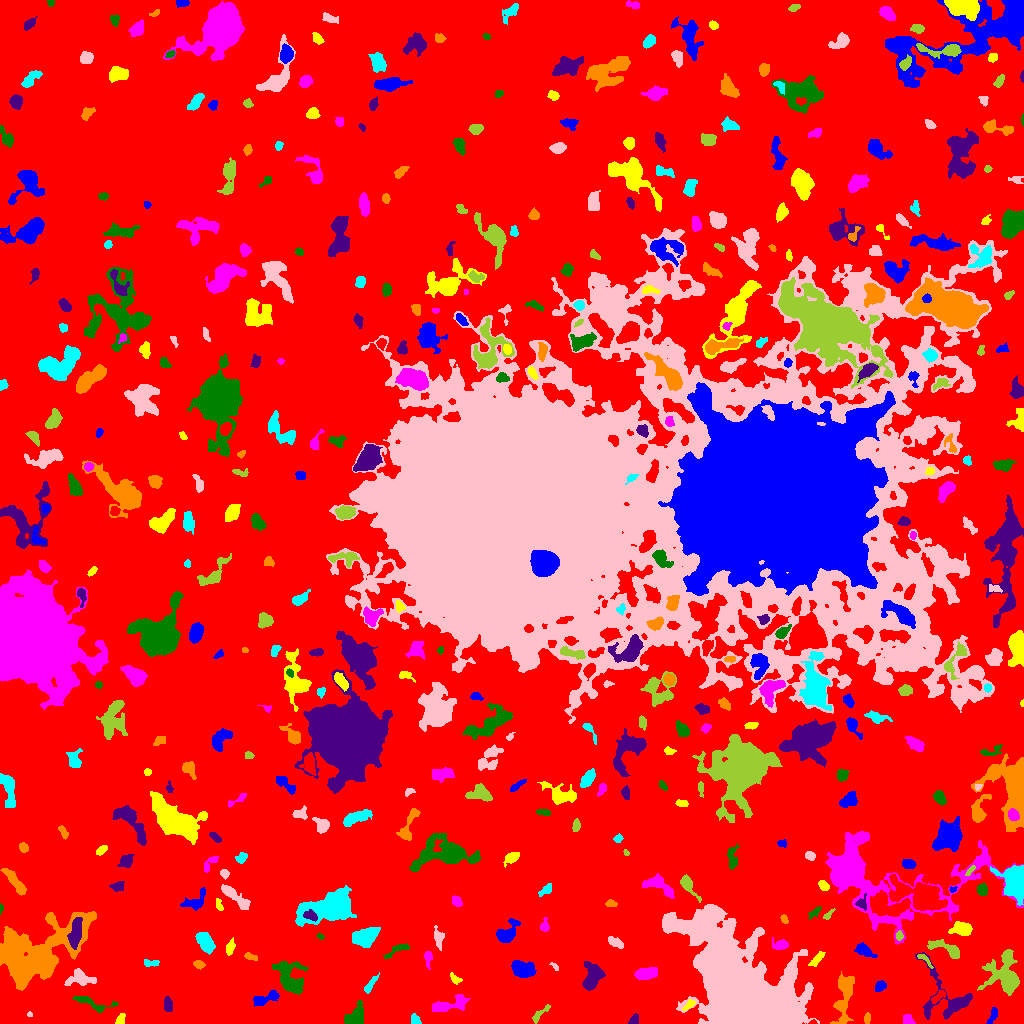

The file beside this chart, header and first rows:
ID, X, Y, A, B, theta, total_flux, mu_max, mu_median, mu_mean, R_fwhm, R_e, R10, R90, x_start, x_end, y_start, y_end, area, greylevel
0, 501.3, 506.5, 308.5, 300.3, 1.213, 1457841, 14.0, 2.0, 1.993, 44.62, 227.6, 86.61, 366.6, 0, 1023, 0, 1023, 731638, 1.993
1, 992.6, 7.738, 4.869, 1.685, 1.197, 260.0, 4.0, 2.0, 2.301, 5.046, 3.432, 1.382, 5.109, 986, 997, 0, 16, 113, 6.301
2, 120.7, 3.884, 3.104, 1.919, 1.096, 146.0, 3.0, 2.0, 1.64, 4.029, 3.038, 1.128, 4.618, 115, 125, 0, 10, 89, 6.64
3, 907.8, 3.761, 2.91, 2.348, -0.4928, 243.0, 4.0, 2.0, 2.382, 4.983, 3.338, 1.382, 4.951, 903, 915, 0, 9, 102, 7.382
4, 354.6, 6.977, 5.824, 3.315, 0.8829, 556.0, 5.0, 2.0, 1.811, 5.698, 5.078, 1.954, 8.058, 344, 363, 0, 23, 307, 6.811
5, 634.4, 4.114, 2.969, 1.941, 1.198, 184.0, 5.0, 2.0, 2.067, 3.478, 3.038, 1.128, 4.442, 628, 638, 0, 10, 89, 7.067
6, 866.6, 4.764, 2.374, 1.457, 1.407, 72.0, 3.0, 1.0, 1.043, 2.459, 2.257, 0.7979, 3.7, 864, 870, 0, 11, 69, 6.043
7, 415.2, 3.598, 2.957, 2.161, -0.9625, 179.0, 4.0, 2.0, 1.989, 4.514, 3.141, 1.128, 4.754, 411, 421, 0, 10, 90, 6.989
8, 29.83, 9.127, 1.33, 1.212, -0.272, 71.0, 6.0, 2.0, 2.448, 1.954, 1.493, 0.5642, 2.523, 27, 32, 7, 12, 29, 8.448
9, 539.9, 9.907, 6.645, 1.769, 0.7444, 225.0, 3.0, 2.0, 1.786, 5.046, 3.785, 1.493, 5.67, 532, 550, 0, 19, 126, 5.786
10, 938.5, 27.12, 4.668, 1.856, 0.6756, 381.0, 5.0, 3.0, 3.402, 5.202, 3.613, 1.493, 5.323, 931, 945, 20, 34, 112, 9.402
11, 265.5, 24.87, 7.444, 2.012, 0.3292, 242.0, 3.0, 1.0, 1.025, 4.442, 3.909, 1.596, 6.457, 253, 279, 17, 34, 236, 6.025
12, 689.1, 18.42, 3.553, 1.597, 0.6814, 212.0, 5.0, 2.0, 2.465, 3.478, 2.877, 1.128, 4.442, 682, 695, 13, 24, 86, 8.465
13, 449.2, 18.51, 10.78, 3.087, 0.2116, 806.0, 5.0, 2.0, 2.277, 6.84, 5.944, 2.394, 9.271, 432, 470, 12, 29, 354, 6.277
14, 93.51, 20.04, 12.28, 3.242, -0.2425, 431.0, 4.0, 2.0, 1.724, 6.91, 5.382, 2.034, 8.058, 72, 118, 11, 27, 250, 5.724
15, 167.8, 19.3, 3.648, 1.752, -1.507, 146.0, 3.0, 1.0, 1.177, 4.107, 3.338, 1.382, 4.951, 164, 172, 12, 27, 124, 6.177
16, 844.1, 27.38, 13.65, 3.878, 1.431, 1760, 10.0, 3.0, 3.061, 6.433, 7.092, 2.585, 11.44, 830, 854, 0, 52, 575, 8.061
17, 369.1, 37.95, 4.887, 1.344, 0.966, 131.0, 3.0, 1.0, 1.048, 3.241, 2.877, 1.128, 4.787, 364, 379, 30, 51, 125, 6.048
18, 81.04, 45.22, 6.653, 3.584, -0.1064, 817.0, 9.0, 2.0, 2.661, 3.989, 5.078, 1.954, 8.292, 64, 96, 38, 55, 307, 7.661
19, 1004, 47.99, 10.24, 8.307, -1.42, 2882, 9.0, 3.0, 3.363, 8.482, 8.74, 3.29, 14.17, 977, 1019, 28, 74, 857, 7.363
20, 494.9, 41.76, 2.91, 1.657, -0.918, 149.0, 4.0, 2.0, 2.041, 4.068, 2.764, 0.9772, 4.26, 490, 499, 37, 47, 73, 6.041
21, 880.3, 36.92, 2.942, 2.227, 0.703, 404.0, 8.0, 3.0, 3.673, 4.146, 3.241, 1.262, 5.015, 875, 886, 32, 43, 110, 7.673
22, 455.2, 44.49, 3.254, 1.893, -0.6719, 166.0, 4.0, 2.0, 1.886, 4.107, 2.985, 1.128, 4.72, 450, 462, 39, 51, 88, 5.886
23, 646.1, 50.06, 5.967, 2.57, 0.1129, 550.0, 6.0, 2.0, 2.2, 5.726, 4.853, 1.784, 7.356, 634, 657, 44, 56, 250, 7.2
24, 291, 43.99, 9.495, 5.858, -1.106, 1821, 10.0, 2.0, 2.923, 6.232, 7.069, 2.585, 11.98, 272, 308, 29, 62, 623, 6.923
25, 591.9, 46.95, 7.491, 4.381, 1.417, 921.0, 6.0, 2.0, 2.241, 7.485, 6.024, 2.326, 9.219, 582, 605, 33, 62, 411, 7.241
26, 198.8, 58.78, 2.342, 1.633, -0.2054, 138.0, 5.0, 1.0, 1.605, 2.764, 2.459, 0.9772, 3.989, 193, 205, 54, 63, 86, 6.605
27, 149.3, 60.74, 4.412, 1.707, -0.002522, 220.0, 5.0, 2.0, 2.268, 3.09, 2.821, 1.128, 4.787, 144, 159, 57, 64, 97, 7.268
28, 555.2, 56.88, 1.893, 0.8273, -0.7939, 40.0, 4.0, 1.0, 0.8511, 1.784, 1.493, 0.0, 2.523, 549, 558, 53, 61, 47, 7.851
29, 924.8, 64.01, 5.178, 1.49, -0.7494, 257.0, 5.0, 3.0, 2.954, 4.222, 3.09, 1.262, 4.652, 917, 933, 55, 69, 87, 8.954
30, 677, 65.7, 3.885, 2.498, 0.4069, 527.0, 7.0, 3.0, 3.233, 4.853, 4.029, 1.596, 6.18, 669, 686, 60, 71, 163, 8.233
31, 523.6, 53.9, 5.713, 3.716, -0.2982, 1505, 10.0, 4.0, 4.312, 7.047, 5.863, 2.257, 9.045, 511, 536, 46, 63, 349, 8.312
32, 816.8, 64.45, 5.453, 1.76, 0.7868, 279.0, 4.0, 2.0, 2.146, 5.323, 3.613, 1.382, 5.585, 808, 825, 57, 72, 130, 8.146
33, 428.1, 66.7, 3.221, 1.784, -1.559, 218.0, 6.0, 1.0, 2.037, 3.656, 2.706, 0.9772, 4.297, 424, 432, 54, 72, 107, 7.037
34, 396.6, 73.09, 8.138, 1.926, 0.4926, 195.0, 2.0, 1.0, 1.266, 6.531, 3.909, 1.693, 6.024, 383, 409, 65, 80, 154, 7.266
35, 947.6, 25.32, 17.5, 11.37, -0.8117, 3957, 16.0, 5.0, 5.443, 6.232, 8.667, 3.038, 13.81, 915, 972, 4, 71, 727, 7.443
36, 250, 67.01, 3.444, 1.525, -0.2662, 133.0, 3.0, 2.0, 1.602, 3.7, 2.877, 1.128, 4.478, 244, 257, 63, 71, 83, 6.602
37, 205.3, 81.46, 5.435, 3.159, -0.9819, 1501, 10.0, 5.0, 5.105, 7.247, 5.412, 2.185, 8.253, 195, 215, 69, 91, 294, 9.105
38, 614.7, 81.17, 4.601, 1.957, -0.5089, 363.0, 5.0, 3.0, 2.65, 4.787, 3.742, 1.493, 5.698, 608, 623, 75, 87, 137, 6.65
39, 949, 73.39, 9.178, 2.85, -0.4074, 963.0, 9.0, 2.0, 3.298, 4.886, 4.72, 1.784, 8.176, 927, 959, 65, 84, 292, 8.298
40, 137.6, 82.44, 6.846, 2.681, 1.335, 696.0, 6.0, 3.0, 2.795, 6.433, 5.015, 1.954, 7.818, 129, 145, 69, 95, 249, 6.795
41, 864.3, 72.79, 5.722, 2.594, -0.5037, 299.0, 3.0, 2.0, 1.541, 5.67, 4.754, 1.871, 7.159, 854, 877, 66, 81, 194, 6.541
42, 230, 75.89, 3.778, 1.902, 1.283, 226.0, 4.0, 2.0, 1.948, 4.583, 3.29, 1.262, 5.412, 226, 235, 68, 86, 116, 5.948
43, 781.4, 78.62, 3.06, 2.016, 0.4188, 278.0, 6.0, 2.0, 1.904, 3.949, 3.038, 1.262, 4.951, 772, 788, 74, 86, 146, 6.904
44, 320.5, 86.87, 1.37, 1.18, -0.7189, 55.0, 4.0, 1.0, 1.375, 2.185, 1.493, 0.5642, 2.585, 317, 324, 84, 90, 40, 6.375
45, 75.64, 90.71, 7.898, 2.705, 1.441, 842.0, 9.0, 2.0, 2.583, 3.568, 5.323, 1.871, 8.704, 67, 82, 74, 106, 326, 12.58
46, 36.07, 69.64, 24.9, 13.06, 0.526, 15431, 14.0, 4.0, 4.936, 16.27, 16.74, 6.433, 26.94, 0, 96, 33, 112, 3126, 8.936
47, 366, 86.48, 6.029, 3.834, 0.4478, 3382, 20.0, 7.0, 8.052, 6.628, 5.89, 2.326, 9.756, 352, 380, 76, 96, 420, 11.05
48, 438, 86.19, 4.892, 2.189, -1.386, 328.0, 5.0, 2.0, 2.076, 3.827, 3.613, 1.382, 6.206, 434, 444, 73, 98, 158, 8.076
49, 899.2, 87.62, 2.147, 1.608, -1.568, 182.0, 7.0, 3.0, 2.844, 2.523, 2.326, 0.7979, 3.785, 896, 903, 83, 93, 64, 10.84
50, 406, 101.8, 4.871, 4.206, -0.3377, 1202, 9.0, 3.0, 3.733, 5.917, 5.046, 2.034, 8.463, 392, 415, 89, 110, 322, 7.733
51, 506.7, 90.4, 6.996, 3.773, 0.8229, 940.0, 8.0, 3.0, 2.975, 5.754, 5.528, 2.111, 8.722, 496, 520, 81, 105, 316, 6.975
52, 961.6, 94.4, 4.965, 2.988, -0.02571, 1084, 10.0, 4.0, 4.285, 5.754, 4.72, 1.871, 7.506, 948, 972, 88, 102, 253, 10.28
53, 544.4, 97.75, 3.531, 1.974, 1.51, 216.0, 5.0, 2.0, 2.274, 3.338, 3.09, 1.128, 4.787, 540, 549, 92, 106, 95, 6.274
54, 815, 111.5, 4.047, 1.62, 0.7161, 205.0, 4.0, 2.0, 2.181, 4.549, 3.09, 1.262, 4.72, 808, 821, 104, 117, 94, 6.181
55, 310.2, 107.7, 3.85, 2.182, -0.4062, 592.0, 9.0, 5.0, 4.852, 4.72, 3.613, 1.382, 5.412, 303, 317, 102, 114, 122, 17.85
56, 784.2, 104.4, 1.954, 1.4, -0.8331, 75.0, 4.0, 1.0, 1.21, 2.585, 2.111, 0.7979, 3.432, 780, 788, 100, 109, 62, 6.21
57, 333.4, 116.3, 10.04, 5.579, 0.2606, 24342, 100.0, 9.0, 18.97, 7.159, 7.442, 2.821, 14.59, 295, 356, 97, 138, 1283, 22.97
58, 744.9, 30.22, 31.55, 16.1, -0.8938, 175570, 114.0, 10.0, 19.16, 15.91, 20.69, 7.356, 40.85, 662, 819, 0, 119, 9161, 22.16
59, 828.2, 108.9, 3.623, 1.371, 0.7971, 170.0, 5.0, 2.0, 2.5, 3.141, 2.646, 0.9772, 4.068, 823, 835, 104, 115, 68, 6.5
... 425 more rows
